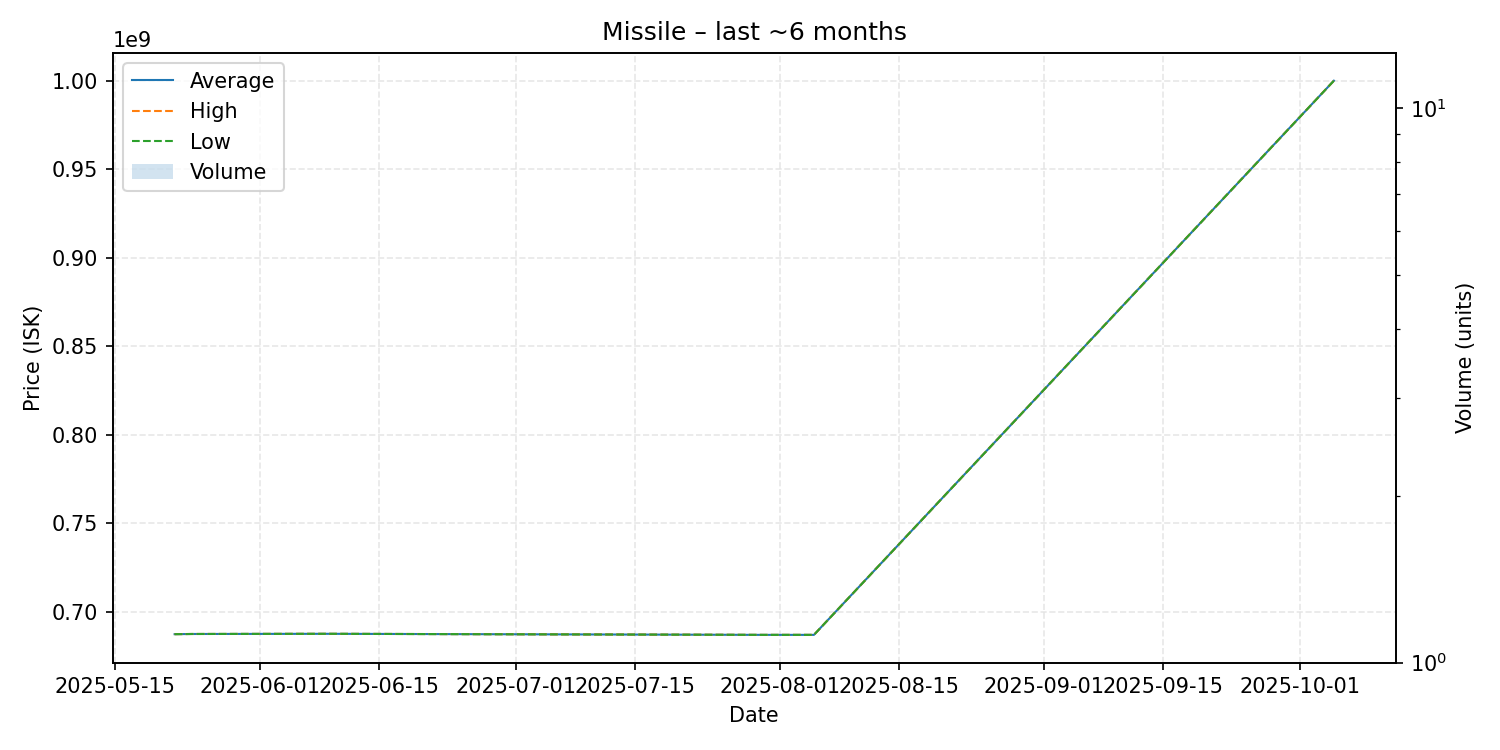

Source data for this figure (header and first rows):
date, average, highest, lowest, order_count, volume
2025-05-22, 687400000, 687400000, 687400000, 1, 1
2025-05-24, 687500000, 687500000, 687500000, 1, 1
2025-06-09, 687600000, 687600000, 687600000, 1, 1
2025-07-30, 687000000, 687000000, 687000000, 1, 1
2025-08-05, 687000000, 687000000, 687000000, 1, 1
2025-10-05, 999900000, 999900000, 999900000, 1, 1
